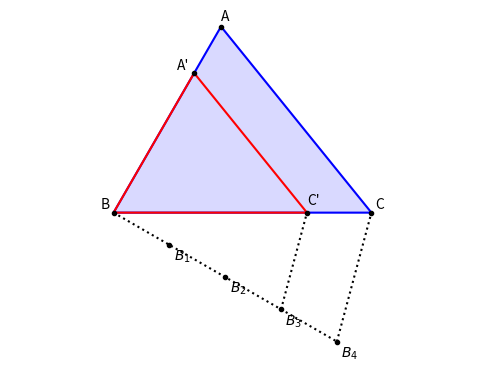

The matplotlib source for this figure: (Note: this script raises an exception after producing the figure.)
import numpy as np
import matplotlib.pyplot as plt

# triangle ABC: BC = 6, AB = 5, angle ABC = 60 deg
B = np.array([0.0, 0.0])
C = np.array([6.0, 0.0])
A = 5 * np.array([np.cos(np.pi / 3), np.sin(np.pi / 3)])

# ray BX below BC, with B1..B4 at equal spacing
u = np.array([np.cos(-np.pi / 6), np.sin(-np.pi / 6)])
Bs = [B + i * 1.5 * u for i in range(1, 5)]
B3, B4 = Bs[2], Bs[3]

# C' = point on BC with B3C' parallel to B4C
t = -B3[1] / (C - B4)[1]
Cp = B3 + t * (C - B4)
Ap = B + 0.75 * (A - B)            # C'A' parallel to CA
print("C' =", Cp, " A' =", Ap)
assert np.allclose(Cp, [4.5, 0])
ratios = [np.linalg.norm(Ap - B) / np.linalg.norm(A - B),
          np.linalg.norm(Cp - B) / np.linalg.norm(C - B),
          np.linalg.norm(Ap - Cp) / np.linalg.norm(A - C)]
print("side ratios =", [round(float(r), 4) for r in ratios])
assert np.allclose(ratios, 0.75)

plt.figure(figsize=(6, 4.5))
plt.fill(*np.array([A, B, C]).T, alpha=0.15, color='b')
plt.plot(*np.array([A, B, C, A]).T, 'b-')
plt.plot(*np.array([Ap, B, Cp, Ap]).T, 'r-')
plt.plot(*np.array([B, B4]).T, 'k:')
plt.plot(*np.array([B4, C]).T, 'k:')
plt.plot(*np.array([B3, Cp]).T, 'k:')
for P, n, off in [(A, 'A', (0, 0.15)), (B, 'B', (-0.3, 0.1)), (C, 'C', (0.1, 0.1)),
                  (Ap, "A'", (-0.4, 0.1)), (Cp, "C'", (0, 0.2))]:
    plt.plot(*P, 'ko', ms=3); plt.annotate(n, P + np.array(off))
for i, P in enumerate(Bs, 1):
    plt.plot(*P, 'k.'); plt.annotate(f'$B_{i}$', P + np.array([0.1, -0.35]))
plt.axis('equal'); plt.axis('off')
plt.savefig('../figs/Construction.png', dpi=200, bbox_inches='tight')
